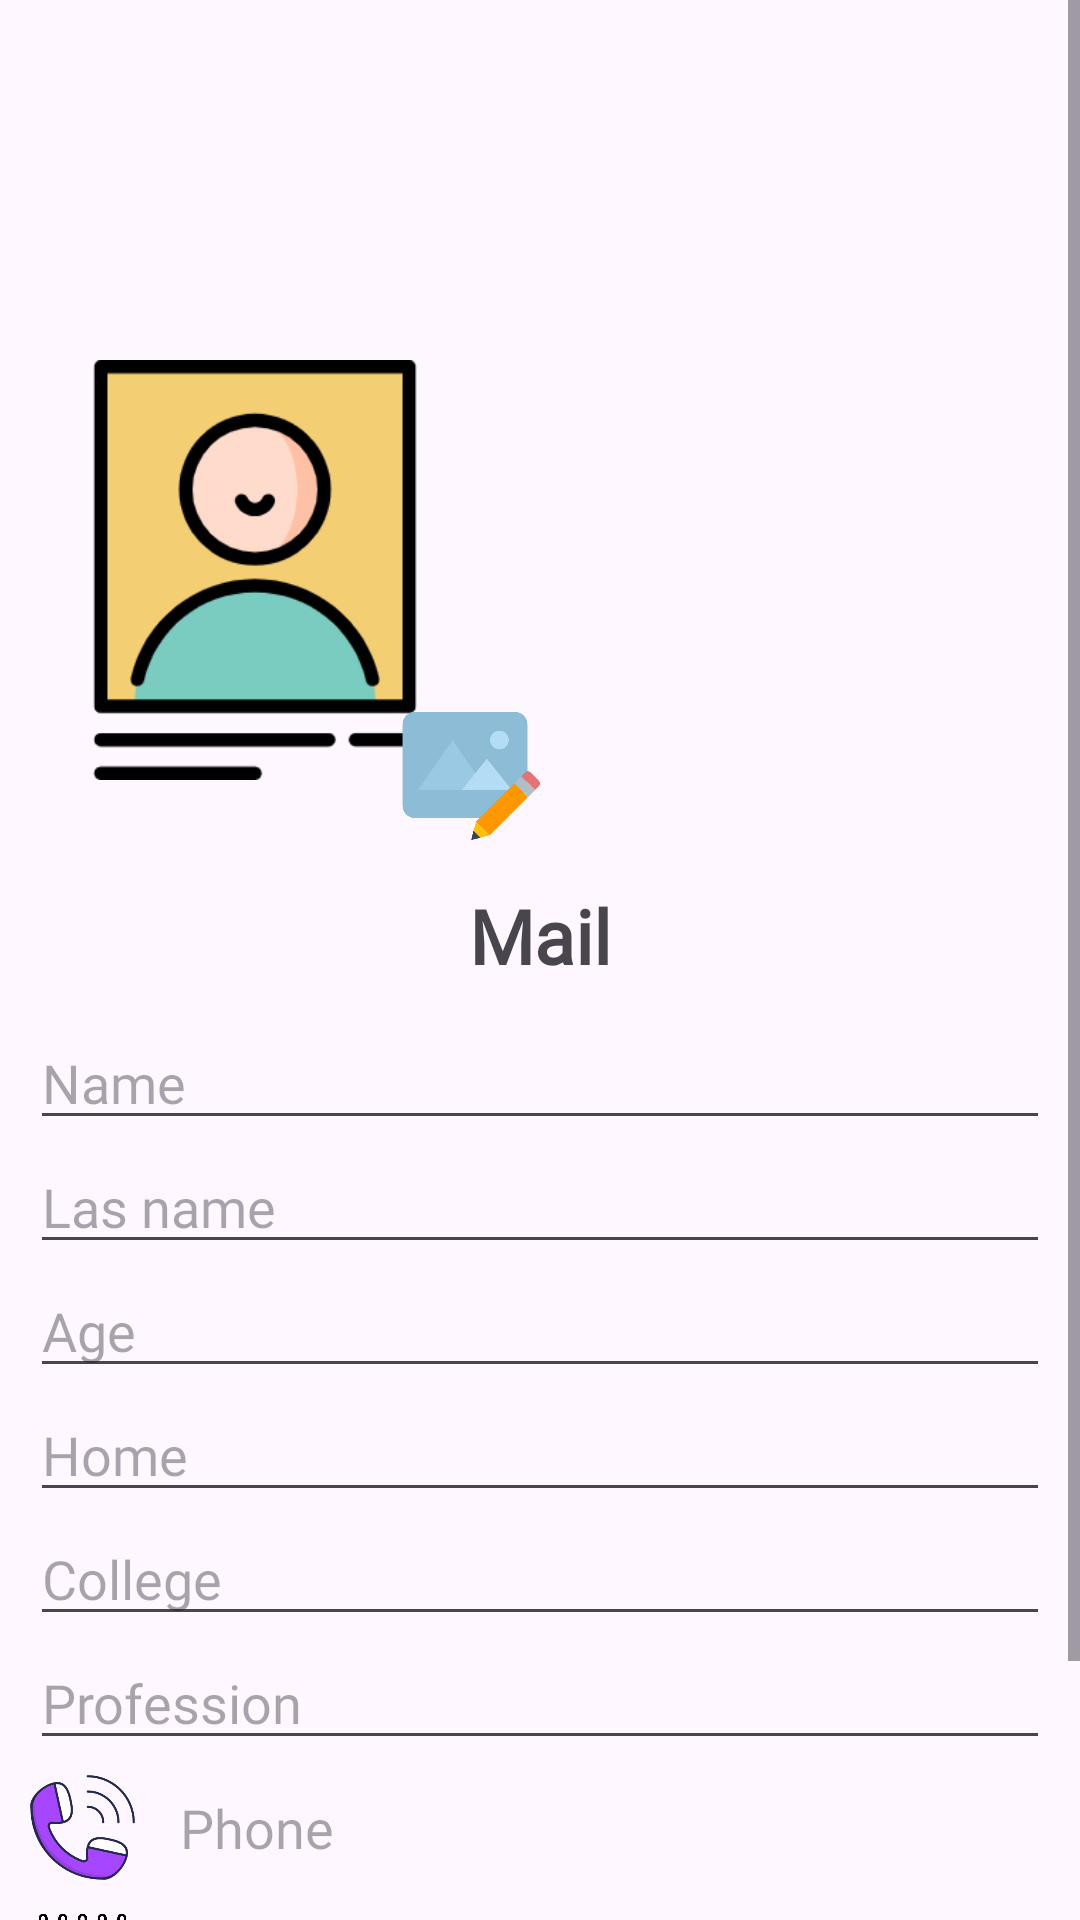

Layout XML and referenced resources for this Android screen:
<!-- AndroidManifest.xml: application theme Theme.Agenda_Online -->
<!-- res/layout/activity_profile_user.xml -->
<?xml version="1.0" encoding="utf-8"?>
<ScrollView xmlns:android="http://schemas.android.com/apk/res/android"
    xmlns:app="http://schemas.android.com/apk/res-auto"
    xmlns:tools="http://schemas.android.com/tools"
    android:layout_width="match_parent"
    android:layout_height="match_parent"
    tools:context=".Profile.Profile_User_Activity">

    <androidx.appcompat.widget.LinearLayoutCompat
        android:layout_width="match_parent"
        android:layout_height="wrap_content"
        android:orientation="vertical">
        
        <RelativeLayout
            android:layout_width="match_parent"
            android:layout_height="wrap_content"
            android:gravity="center">
            
            <androidx.appcompat.widget.AppCompatImageView
                android:layout_width="match_parent"
                android:layout_height="200dp"
                android:scaleType="centerCrop"
                android:src="@drawable/background" />
            
            <androidx.appcompat.widget.AppCompatImageView
                android:id="@+id/ProfileImage"
                android:layout_width="140dp"
                android:layout_height="140dp"
                android:layout_marginStart="15dp"
                android:layout_marginTop="120dp"
                android:scaleType="centerCrop"
                android:src="@drawable/user" />

            <androidx.appcompat.widget.AppCompatImageView
                android:id="@+id/Edit_Image"
                android:layout_width="50dp"
                android:layout_height="50dp"
                android:layout_marginStart="130dp"
                android:layout_marginTop="230dp"
                android:src="@drawable/edit_image" />

        </RelativeLayout>
        
        <androidx.appcompat.widget.LinearLayoutCompat
            android:layout_width="match_parent"
            android:layout_height="wrap_content"
            android:orientation="vertical"
            android:padding="10dp">
            
            <TextView
                android:id="@+id/Email_Profile"
                android:layout_width="wrap_content"
                android:layout_height="wrap_content"
                android:layout_gravity="center"
                android:layout_marginTop="5dp"
                android:fontFamily="@font/nunitosans"
                android:text="@string/Email_Profile"
                android:textSize="25sp"
                android:textStyle="bold" />
            
            <TextView
                android:id="@+id/Uid_Profile"
                android:layout_width="wrap_content"
                android:layout_height="wrap_content"
                android:layout_gravity="center"
                android:layout_marginTop="10dp"
                android:drawablePadding="5dp"
                android:fontFamily="@font/nunitosans"
                android:text="@string/Uid_Profile"
                android:textSize="18sp"
                android:visibility="gone"
                app:drawableStartCompat="@drawable/ic_uid_profile_user" />
            
            <EditText
                android:id="@+id/Names_Profile"
                android:layout_width="match_parent"
                android:layout_height="wrap_content"
                android:layout_marginTop="10dp"
                android:fontFamily="@font/nunitosans"
                android:hint="@string/Names_Profile"
                android:inputType="textPersonName" />
            
            <EditText
                android:id="@+id/Last_Name_Profile"
                android:layout_width="match_parent"
                android:layout_height="wrap_content"
                android:fontFamily="@font/nunitosans"
                android:hint="@string/Last_Name_Profile"
                android:inputType="textPersonName" />
            
            <EditText
                android:id="@+id/Age_Profile"
                android:layout_width="match_parent"
                android:layout_height="wrap_content"
                android:fontFamily="@font/nunitosans"
                android:hint="@string/Age_Profile"
                android:inputType="number" />

            
            <EditText
                android:id="@+id/Home_Profile"
                android:layout_width="match_parent"
                android:layout_height="wrap_content"
                android:fontFamily="@font/nunitosans"
                android:hint="@string/Home_Profile"
                android:inputType="text" />
            
            <EditText
                android:id="@+id/College_Profile"
                android:layout_width="match_parent"
                android:layout_height="wrap_content"
                android:fontFamily="@font/nunitosans"
                android:hint="@string/College_Profile"
                android:inputType="text" />
            
            <EditText
                android:id="@+id/Profession_Profile"
                android:layout_width="match_parent"
                android:layout_height="wrap_content"
                android:fontFamily="@font/nunitosans"
                android:hint="@string/Profession_Profile"
                android:inputType="text" />

            <androidx.appcompat.widget.LinearLayoutCompat
                android:layout_width="match_parent"
                android:layout_height="wrap_content"
                android:layout_marginTop="5dp"
                android:orientation="horizontal">

                
                <androidx.appcompat.widget.AppCompatImageView
                    android:id="@+id/Edit_Phone"
                    android:layout_width="35dp"
                    android:layout_height="35dp"
                    android:src="@drawable/call" />

                <TextView
                    android:id="@+id/Phone_Profile"
                    android:layout_width="150dp"
                    android:layout_height="wrap_content"
                    android:layout_gravity="center"
                    android:layout_marginStart="15dp"
                    android:fontFamily="@font/nunitosans"
                    android:hint="@string/Phone_Profile"
                    android:textSize="18sp" />


            </androidx.appcompat.widget.LinearLayoutCompat>

            <androidx.appcompat.widget.LinearLayoutCompat
                android:layout_width="match_parent"
                android:layout_height="wrap_content"
                android:layout_marginTop="10dp"
                android:orientation="horizontal">

                <androidx.appcompat.widget.AppCompatImageView
                    android:id="@+id/Edit_Date"
                    android:layout_width="35dp"
                    android:layout_height="35dp"
                    android:src="@drawable/calendary" />

                <TextView
                    android:id="@+id/Birthdate_Profile"
                    android:layout_width="150dp"
                    android:layout_height="wrap_content"
                    android:layout_gravity="center"
                    android:layout_marginStart="15dp"
                    android:fontFamily="@font/nunitosans"
                    android:text="@string/Birthdate_Profile"
                    android:textSize="18sp" />


            </androidx.appcompat.widget.LinearLayoutCompat>


            
            <Button
                android:id="@+id/Save_Data"
                android:layout_width="250dp"
                android:layout_height="wrap_content"
                android:layout_gravity="center"
                android:layout_marginTop="10dp"
                android:backgroundTint="@color/color_Button"
                android:text="@string/Save_Data" />


        </androidx.appcompat.widget.LinearLayoutCompat>

    </androidx.appcompat.widget.LinearLayoutCompat>

</ScrollView>
<!-- resources referenced by this layout -->
<resources>
  <color name="color_Button">#FFBEADFA</color>
  <!-- drawable calendary: png bitmap (drawable, 26480 bytes) -->
  <!-- drawable call: png bitmap (drawable, 37755 bytes) -->
  <!-- drawable edit_image: png bitmap (drawable, 11033 bytes) -->
  <!-- drawable ic_uid_profile_user (drawable-anydpi) -->
  <vector xmlns:android="http://schemas.android.com/apk/res/android"
      android:width="24dp"
      android:height="24dp"
      android:viewportWidth="24"
      android:viewportHeight="24"
      android:tint="@color/black"
      android:alpha="0.8">
    <path
        android:fillColor="@android:color/white"
        android:pathData="M12,12c2.21,0 4,-1.79 4,-4s-1.79,-4 -4,-4 -4,1.79 -4,4 1.79,4 4,4zM12,14c-2.67,0 -8,1.34 -8,4v2h16v-2c0,-2.66 -5.33,-4 -8,-4z"/>
  </vector>
  <!-- drawable user: png bitmap (drawable, 12943 bytes) -->
  <string name="Age_Profile">Age</string>
  <string name="Birthdate_Profile">Birthdate</string>
  <string name="College_Profile">College</string>
  <string name="Email_Profile">Mail</string>
  <string name="Home_Profile">Home</string>
  <string name="Last_Name_Profile">Las name</string>
  <string name="Names_Profile">Name</string>
  <string name="Phone_Profile">Phone</string>
  <string name="Profession_Profile">Profession</string>
  <string name="Save_Data">Save</string>
  <string name="Uid_Profile">Uid</string>
  <style name="Theme.Agenda_Online" parent="Base.Theme.Agenda_Online" />
  <color name="black">#FF000000</color>
  <style name="Base.Theme.Agenda_Online" parent="Theme.Material3.DayNight.NoActionBar">
  
          <item name="colorPrimary">@color/color_pri</item>
          <item name="colorPrimaryVariant">@color/color_pri_dark</item>
          <item name="colorOnSecondary">@color/color_pri_dark</item>
      </style>
  <color name="color_pri">#FFE8A0BF</color>
  <color name="color_pri_dark">#004257</color>
</resources>
